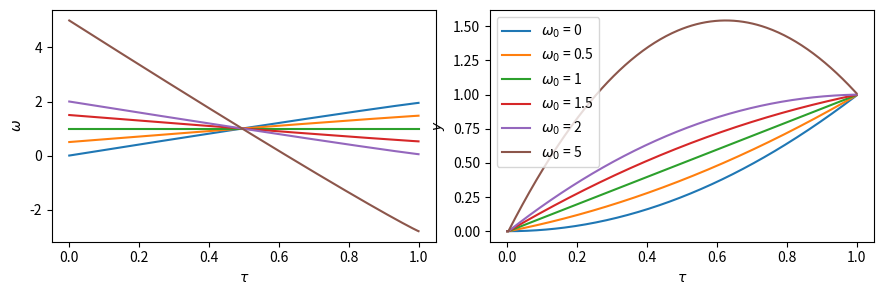

This figure's Python source:
import numpy as np
from matplotlib import pyplot as plt

xmin = 0
xmax = 1
xdata = np.linspace(xmin,xmax,300)
p = 10

fig, axs = plt.subplots(1,2, figsize = (9,3))
ax1, ax2 = axs
fig.tight_layout(rect=[0.01, 0.03, 1, 1])


def scuffed_definite_integral(xdata, ydata):
    ret = []
    for i in range(len(xdata)):
        ret.append(np.trapezoid(y = ydata[:i], x = xdata[:i]))

    return ret

for w0 in [0,0.5,1,1.5,2,5]:

    def f(x):
        return w0 + (1-w0)*(4*p-1)/2/p*(1-(1-x)**(2*p/(2*p-1)))

    ydata = np.array([f(x) for x in xdata])

    ax1.plot(xdata, ydata, label = f"$\\omega_0$ = {w0}")

    ydata = scuffed_definite_integral(xdata, ydata)

    ax2.plot(xdata, ydata, label = f"$\\omega_0$ = {w0}")

ax1.set_xlabel("$\\tau$")
ax1.set_ylabel("$\\omega$")
ax2.legend()
ax2.set_xlabel("$\\tau$")
ax2.set_ylabel("$y$")
plt.show()